Run: headless pygame with SDL's dummy video driver; simulated clock (each Clock.tick advances the game by its frame time, no real sleeping); random seed 0; keys injected as events and as key.get_pressed() state; mouse plan: one left click at the window centre at the start of phase 2, then a move to the lower-right quarter at the start of phase 3.
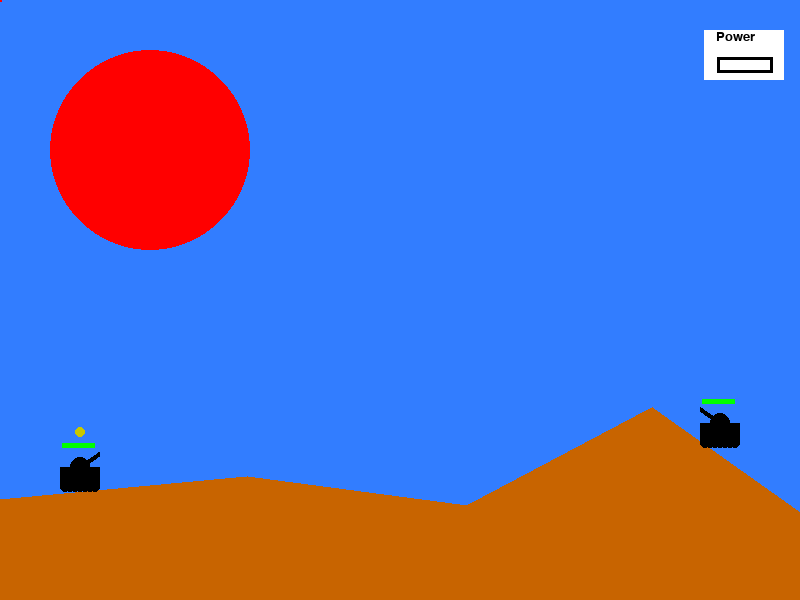
Frame 1 of 4 · flips 1–60 · no input
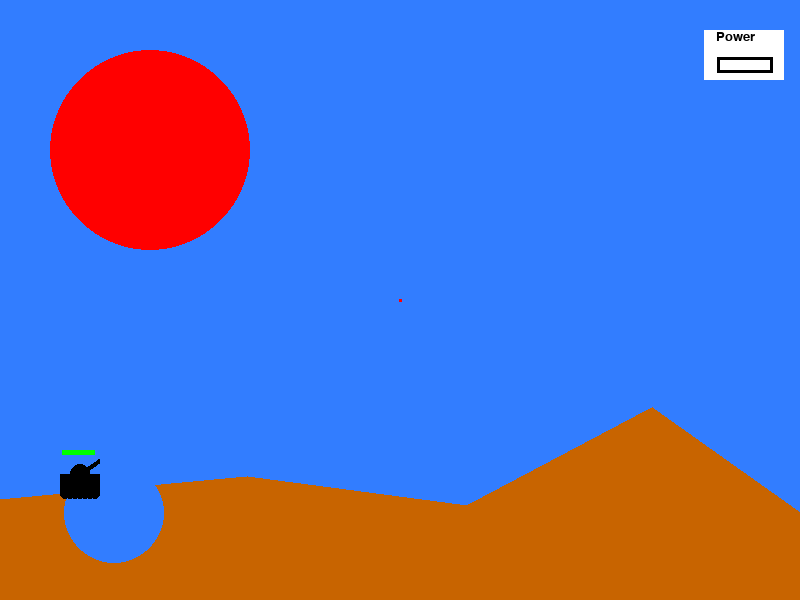
Frame 2 of 4 · flips 61–180 · clicked the window centre · tapped SPACE, RETURN · held RIGHT (→), D
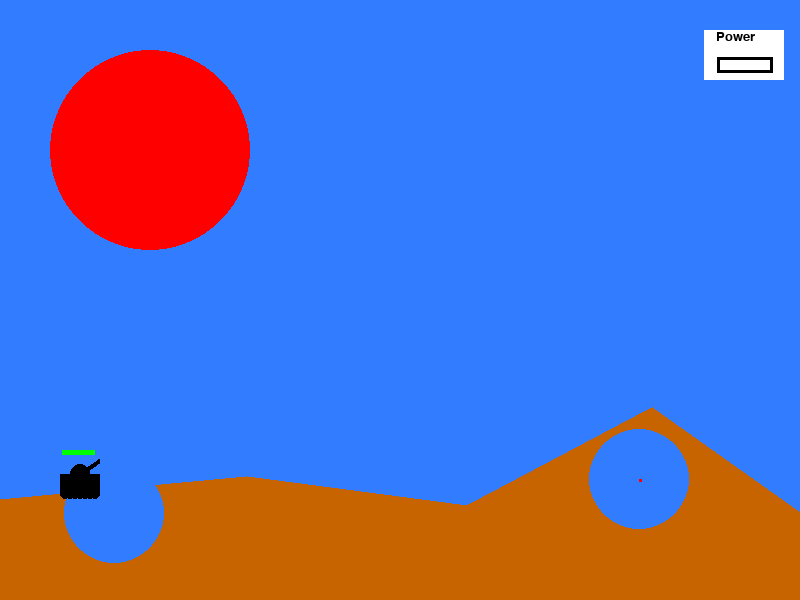
Frame 3 of 4 · flips 181–300 · moved the mouse to the lower-right quarter · held DOWN (↓), S
Frame 4 of 4 · flips 301–420 · held LEFT (←), A, UP (↑), W · screen unchanged from frame 3, image omitted

The pygame program that drew these frames:

import pygame
import random
import math

pygame.init()

screen_w = 800
screen_h = 600

white = (255, 255, 255)
black = (0, 0, 0)
red = (255, 0, 0)
green = (0, 255, 0)
blue = (50, 125, 255)
orange = (200, 100, 0)

light_red = (255, 0, 0)
yellow = (200, 200, 0)
light_yellow = (245, 245, 0)
light_green = (0, 255, 0)

color = orange

tank_w = 40 
tank_h = 20
gun_power = 1  
power_change = 0
turret_w = 5
wheel_w = 5
explosion_radius = 50
mount_shape = ((0, random.randrange(0.75*200, 1.25*200)),
			 (random.randrange(0.75*200, 1.25*200), random.randrange(0.8*150, 1.2*150)),
			 (random.randrange(0.8*450, 1.2*450), random.randrange(0.8*250, 1.2*250)),
			 (random.randrange(0.8*650, 1.2*650), random.randrange(0.75*100, 1.25*100)), 
			 (800, random.randrange(0.75*200, 1.25*200)), 
			 (800, 600), 
			 (0, 600))

s_font = pygame.font.SysFont('comicsansms', 20)

clock = pygame.time.Clock()
game_display = pygame.display.set_mode((screen_w, screen_h))

#tank block
class Tank:
	def __init__(self, rect_x, rect_y, direction):
		self.rect_x = rect_x
		self.rect_y = rect_y
		self.direction = direction #1 - left; -1 - right
		self.surf_h = 52
		self.turret_w = 5
		self.wheel_w = 5
		self.w = 40
		self.h = 20
		self.x = self.w/2
		self.y = self.surf_h/2
		self.line_x = self.x-(20*self.direction)
		self.line_y = self.y-14
		self.bg_color = blue
		self.color = black
		self.surf = pygame.Surface((self.w, self.surf_h))
		self.rect = self.surf.get_rect(center = (self.rect_x, self.rect_y))
		self.mask = pygame.mask.from_surface(self.surf)
		self.health = 100
		self.health_color = green

	def draw_with_mask(self):
		self.surf.fill(self.bg_color)
		self.surf.set_colorkey(self.bg_color)
		pygame.draw.circle(self.surf, self.color, (self.x, self.y), int(self.h/2))
		pygame.draw.rect(self.surf, self.color, (self.x-self.h, self.y, self.w, self.h))
		pygame.draw.line(self.surf, self.color, (self.x,self.y), (self.line_x, self.line_y), self.turret_w)
		start_x = 15
		for i in range(7):
			pygame.draw.circle(self.surf, self.color, (self.x-start_x, self.y+20), self.wheel_w)
			start_x -= 5
		pygame.draw.rect(self.surf, '#808080', (int(0.05*self.w), int(0.05*self.surf_h), int(100/3), 5))
		pygame.draw.rect(self.surf, self.health_color, (int(0.05*self.w), int(0.05*self.surf_h), int(self.health/3), 5))
	def update_turret(self, change):
		self.direction = change
		self.line_x = self.x-(20*self.direction)
		self.line_y = self.y-14
	def decrease_health(self, damage):
		self.health -= damage

class Mount:
	def __init__(self, display, shape):
		self.display = display
		self.w = 800
		self.h = 300
		self.center_x = 400
		self.center_y = 450
		self.shape = shape
		self.color = orange
		self.surf = pygame.Surface((self.w, self.h), pygame.SRCALPHA) 
		pygame.draw.polygon(self.surf, self.color, self.shape) #polygons - KEEP IN MIND! - order of coordinates matter! lines can cross each other
		self.rect = self.surf.get_rect(center=(400,450))
		self.mask = pygame.mask.from_surface(self.surf)
		self.display.blit(self.surf, self.rect)

def ground_tank(tank, mount):
		t_offset = (mount.rect.left-tank.rect.left, mount.rect.top - tank.rect.top)
		overlap_flag = False

		while overlap_flag == False:
			tank.rect = tank.rect.move((0, 1))
			t_offset = (mount.rect.left - tank.rect.left, mount.rect.top - tank.rect.top)
			if tank.rect.bottom >= screen_h:
				tank.rect.bottom = screen_h
				overlap_flag = True
			elif tank.mask.overlap_area(mount.mask, t_offset)> 50:
				tank.rect = tank.rect.move((0, -1))
				overlap_flag = True
		return tank

def move_tank(tank, mount, step):
	'''
	Makes the tank move in the the given direction 
	and also allows the tank to climb up to a certain slope
	'''
	tank.rect = tank.rect.move((step,0)) #make the tank move
	t_offset = (mount.rect.left-tank.rect.left, mount.rect.top - tank.rect.top)
	if tank.mask.overlap_area(mount.mask, t_offset)> 50: #if the movement results in the tank overlapping with the mount
		tank.rect = tank.rect.move((0, -5)) #raise the tank to the acceptable slope
		t_offset = (mount.rect.left-tank.rect.left, mount.rect.top - tank.rect.top)
		if tank.mask.overlap_area(mount.mask, t_offset)> 50: #if it is still overlapping
			tank.rect = tank.rect.move((-step, 0)) #return it to its initial position on the x axis (ground_tank will handle the y axis)
	return tank

def explosion(x,y, tank1, tank2, size=explosion_radius):
	explode = True

	while explode:
		for event in pygame.event.get():
			if event.type == pygame.QUIT:
				pygame.quit()
				quit()
		start_point = x, y

		color_choices = [red, light_red, yellow, light_yellow]

		magnitude = 1
		game_display.blit(tank1.surf, tank1.rect)
		game_display.blit(tank2.surf, tank2.rect)

		while magnitude < size:
			exploding_bit_x = x + random.randrange(-1*magnitude, magnitude)
			exploding_bit_y = y + random.randrange(-1*magnitude, magnitude)

			pygame.draw.circle(game_display, color_choices[random.randrange(0,4)], (exploding_bit_x, exploding_bit_y), random.randrange(1,5))
			magnitude += 1
			pygame.display.update()
			clock.tick(100)

		explode = False

def fireshell(tank, direction, power):
	#damage = 0
	#take the gun coordinates and fire the shell
	fire = True
	#convert the tuple into a list to enable modifications of the shell position
	print("Fire!")

	tur_pos=6
	gun_power=power

	shell_surf = pygame.Surface((10,10))
	shell_surf.fill(blue)
	shell_surf.set_colorkey(blue)

	turret_exit = (tank.rect.center[0] -(15*direction), tank.rect.top +10)

	shell_rect = shell_surf.get_rect(center = turret_exit)
	pygame.draw.circle(shell_surf, red, (5, 5), 5)
	shell_mask = pygame.mask.from_surface(shell_surf)
	prev_coords = []

	#make the loop stop after a single press of the space key
	while fire:
		for event in pygame.event.get():
			if event.type == pygame.QUIT:
				pygame.quit()
				quit()

		if shell_rect.bottom > screen_h:
			shell_rect.bottom = screen_h
			explosion(shell_rect.left, shell_rect.top, tank1=tank, tank2=tank2, size= explosion_radius)
			explode_coords = (shell_rect.left, shell_rect.top-300)
			explode_list.append(explode_coords)
			fire = False

		x_change = (12-tur_pos)*(2*direction)
		y_change = int((((shell_rect.center[0]-turret_exit[0])*0.015/(gun_power/50))**2) - (tur_pos+tur_pos/(12-tur_pos)))

		#shell_rect.center[1] += y_change
		shell_rect = shell_rect.move((-x_change, y_change))
		# calculate the offset
		offset_x = shell_rect.left - mount.rect.left
		offset_y = shell_rect.top - mount.rect.top

		#check if there is a collision or not
		if mount.mask.overlap(shell_mask, (offset_x, offset_y)):
			explosion(shell_rect.left, shell_rect.top, tank1=tank, tank2=tank2, size= explosion_radius)
			explode_coords = (shell_rect.left, shell_rect.top-mount.h)
			explode_list.append(explode_coords)
			explode_rect = explode_surf.get_rect(center = (explode_coords[0], explode_coords[1]+300))
			explode_offset_x = explode_rect.left - mount.rect.left
			explode_offset_y = explode_rect.top - mount.rect.top
			for vehicle in tank_list:
				if math.dist(shell_rect.center, vehicle.rect.center)<(explosion_radius+math.dist(vehicle.rect.center, vehicle.rect.bottomleft)):
					vehicle.decrease_health(25)
			mount.mask.erase(explode_mask, (explode_offset_x, explode_offset_y))
			fire = False
		game_display.blit(shell_surf, shell_rect)
		pygame.display.update()
		prev_coords.append(shell_rect.center)
		if len(prev_coords)>1:
			pygame.draw.circle(game_display, blue, prev_coords[-2], 5)
		clock.tick(60)


#explosion block
explode_surf = pygame.Surface((100, 100))
explode_surf.fill(blue)
explode_surf.set_colorkey(blue)
pygame.draw.circle(explode_surf, red, (50,50), 50)
explode_mask = pygame.mask.from_surface(explode_surf)


#player dot block
player_surf = pygame.Surface((3,3))
player_surf.fill(red)
player_rect = player_surf.get_rect(center = (300, 300))
player_mask = pygame.mask.from_surface(player_surf)

'''
Create first the surface, draw a polygon on it, 
then set its rect to cover the lesser half of the screen,
finally - create a mask for collision purposes
'''
explode_list = []

mount = Mount(display = game_display, shape = mount_shape)
tank = Tank(rect_x = int(0.1*800), rect_y = int(0.1*600), direction= -1)
tank.draw_with_mask()
tank2 = Tank(rect_x = int(0.9*800), rect_y = int(0.1*600), direction = 1)
tank2.draw_with_mask()

tank_list = [tank, tank2]
tank_index = 0
left_flag =False
right_flag = False

while True:
	for event in pygame.event.get():
		if event.type == pygame.QUIT:
			pygame.quit()
			quit()
		elif event.type == pygame.KEYDOWN:
			if event.key == pygame.K_SPACE:
				power_change += 1
				#fireshell(tank2, direction=tank2.direction)
			elif event.key ==pygame.K_LEFT:
				left_flag = True
				tank_list[tank_index].update_turret(change = 1)
				tank_list[tank_index].draw_with_mask()
			elif event.key ==pygame.K_RIGHT:
				right_flag = True
				tank_list[tank_index].update_turret(change = -1)
				tank_list[tank_index].draw_with_mask()
		elif event.type == pygame.KEYUP:
					if event.key == pygame.K_LEFT:
						left_flag = False
					elif event.key == pygame.K_RIGHT:
						right_flag = False
					elif event.key == pygame.K_SPACE:
						fireshell(tank_list[tank_index], direction=tank_list[tank_index].direction, power = gun_power)
						power_change = 0
						gun_power = 1 #must be at leat 1 to prevent dividionbyzero error
						tank_index += 1
						tank_index %= 2
	
	gun_power += power_change
	if gun_power>100:
		gun_power=100
	clock.tick(35)

	'''
	Render all the appropriate objects:
	Screen, sun, power rectangle, mount, tanks etc
	'''

	# render the screen, sun and surface
	game_display.fill(blue)
	pygame.draw.circle(game_display, red, (150, 150), 100)
	
	#draw the power rectangle
	pygame.draw.rect(game_display, white, (int(0.88*screen_w), int(0.05*screen_h), 80, 50)) #backdrop
	text = s_font.render('Power', True, black)
	game_display.blit(text, [int(0.895*screen_w),int(0.05*screen_h)]) #"Power" text
	pygame.draw.rect(game_display, black, (int(0.9*screen_w)-3, int(0.1*screen_h)-3, 56, 16), 3) #black frame
	pygame.draw.rect(game_display, red, (int(0.9*screen_w), int(0.1*screen_h), int(gun_power/2), 10)) #filling out when charging


	#Tanks
	tank = ground_tank(tank, mount)
	tank2= ground_tank(tank2, mount)

	#highlight the current tank


	#The mountain
	game_display.blit(mount.surf, mount.rect)

	#render the object with the mouse's position
	if pygame.mouse.get_pos():
		player_rect.center = pygame.mouse.get_pos()
	game_display.blit(player_surf, player_rect)

	# calculate the offset
	offset_x = player_rect.left - mount.rect.left
	offset_y = player_rect.top - mount.rect.top

	#check if there is a collision or not
	if mount.mask.overlap(player_mask, (offset_x, offset_y)):
		explosion(player_rect.left, player_rect.top, tank1=tank, tank2=tank2, size= explosion_radius)
		explode_coords = (player_rect.left, player_rect.top-mount.h)
		explode_list.append(explode_coords)
		explode_rect = explode_surf.get_rect(center = (explode_coords[0], explode_coords[1]+mount.h))
		explode_offset_x = explode_rect.left - mount.rect.left
		explode_offset_y = explode_rect.top - mount.rect.top
		for vehicle in tank_list:
				if math.dist(player_rect.center, vehicle.rect.center)<(explosion_radius+math.dist(vehicle.rect.center, vehicle.rect.bottomleft)):
					vehicle.decrease_health(25)
		mount.mask.erase(explode_mask, (explode_offset_x, explode_offset_y))
	
	if left_flag:
		tank_list[tank_index] = move_tank(tank_list[tank_index], mount, -5)# tank2.rect = tank2.rect.move((-5,0))
		clock.tick(15)
	if right_flag:
		tank_list[tank_index] = move_tank(tank_list[tank_index], mount, 5)
		clock.tick(15)

	# now draw this surface with the color depending on the collision or not
	if len(explode_list) > 0:
		for coords in explode_list:
			pygame.draw.circle(mount.surf, blue, coords, 50)

	#display the tanks as well as highlight the current tank with a yellow dot
	game_display.blit(tank.surf, tank.rect)
	game_display.blit(tank2.surf, tank2.rect)
	pygame.draw.circle(game_display, yellow, (tank_list[tank_index].rect.center[0],tank_list[tank_index].rect.center[1]-35), 5)

	pygame.display.update()
